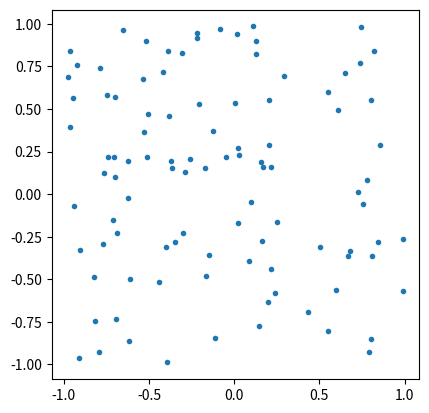
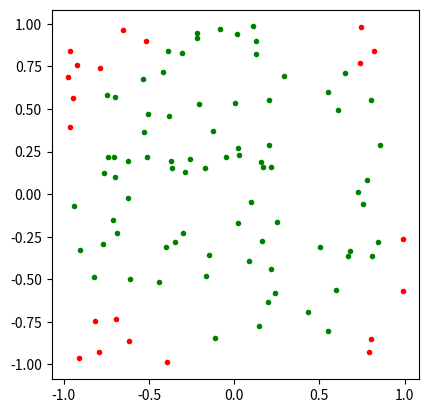

These figures' Python source, in order: (Note: this script raises an exception after producing the figures.)
import numpy as np
import matplotlib.pyplot as plt

N = 100

points = -1 + 2*np.random.random((N,2))

plt.plot(points[:,0],points[:,1],'.')

plt.gca().set_aspect(1)

inside_circle  = points[:,0]**2 + points[:,1]**2  <=  1
outside_circle = points[:,0]**2 + points[:,1]**2  > 1

plt.plot(points[inside_circle,0],points[inside_circle,1],'g.')
plt.plot(points[outside_circle,0],points[outside_circle,1],'r.')


plt.gca().set_aspect(1)

np.sum(inside_circle),np.sum(outside_circle)

total_area = 4

fraction_inside = np.sum(inside_circle)/N

fraction_inside*total_area



N = 100000000
points = -1 + 2*np.random.random((N,2))
inside_circle  = points[:,0]**2 + points[:,1]**2  <=  1
fraction_inside = np.sum(inside_circle)/N
fraction_inside*total_area



N = 4
M = 5

X = np.random.random((N,M))

X

np.cumsum(X,1)







import numpy as np

x = np.random.random()

x

X = np.random.random((10,5))

Y = np.cumsum(X,1)

Y

Y > 1

np.argmax(Y > 1,1)

Z = np.argmax(Y > 1,1)

np.mean(Z)





X = np.random.random((100000,10))

Y = np.cumsum(X,1)

Z = np.argmax(Y > 1,1) + 1

np.mean(Z)





np.e

np.mean(np.argmax(np.cumsum(np.random.random((1000000,8)),1) > 1,1) + 1)
